pico-8 play session: no input (idle), after a click and taps of 🅾, ❎, 🅾+❎, 🅾 in the second before t = 0

[t = 1 s] idle ~1s (no d-pad/buttons)
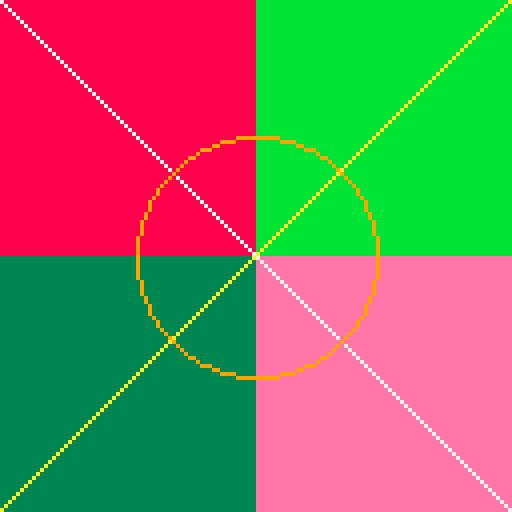

pico-8 cartridge
version 42
__lua__
-- M3 boot/measurement cart: exercises the shared pixel pipeline
-- (rectfill, pset, circ) with a modest, bounded op count so the -O0
-- 65816 interpreter finishes within Mesen's script time limit.
function _init()
 cls(1)
 rectfill(0,0,63,63,8)
 rectfill(64,0,127,63,11)
 rectfill(0,64,63,127,3)
 rectfill(64,64,127,127,14)
 for i=0,127 do
  pset(i,i,7)
  pset(127-i,i,10)
 end
 circ(64,64,30,9)
end

function _update() end
function _draw() end
